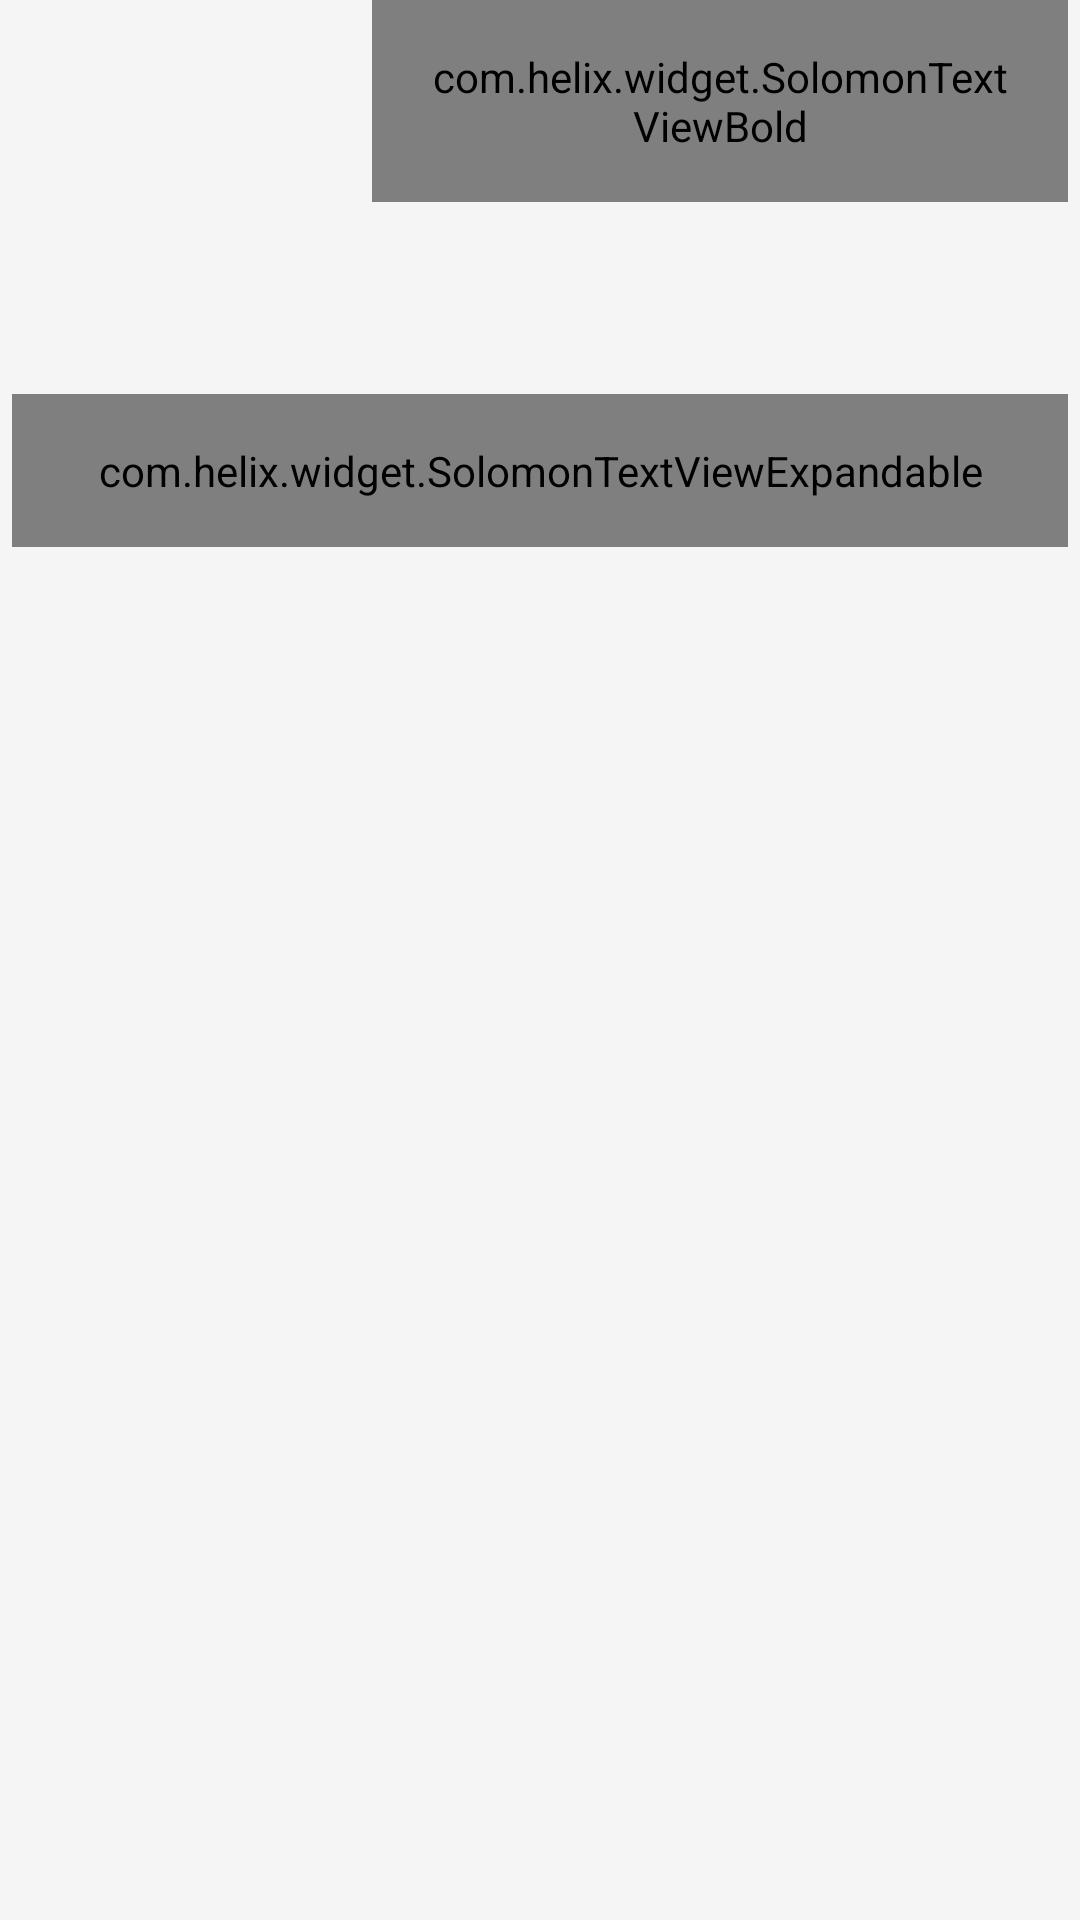

The Android layout XML behind this screen, and the referenced resources:
<!-- AndroidManifest.xml: application theme AppTheme -->
<!-- res/layout/movie_detail_header.xml -->
<?xml version="1.0" encoding="utf-8"?>
<LinearLayout xmlns:android="http://schemas.android.com/apk/res/android"
    android:layout_width="match_parent"
    android:layout_height="wrap_content"
    android:background="@color/colorLightGrey"
    android:orientation="vertical"
    android:paddingEnd="4dip"
    android:paddingStart="4dip">


  <com.helix.widget.SolomonTextViewBold
      android:id="@+id/name"
      android:layout_width="match_parent"
      android:layout_height="wrap_content"
      android:layout_marginStart="120dip"
      android:padding="@dimen/card_margin"
      android:text="@string/app_name"
      android:textColor="@color/colorBlack"
      android:textSize="24sp"/>


  <LinearLayout
      android:id="@+id/view_group_popularity"
      android:layout_width="wrap_content"
      android:layout_height="wrap_content"
      android:layout_marginTop="40dip"
      android:orientation="horizontal"
      android:paddingEnd="0dip"
      android:paddingStart="@dimen/card_margin"
      android:visibility="visible">


    <android.support.v7.widget.AppCompatImageView
        android:id="@+id/star_0"
        android:layout_width="24dip"
        android:layout_height="24dip"
        android:layout_marginEnd="4dip"
        android:visibility="invisible"/>

    <android.support.v7.widget.AppCompatImageView
        android:id="@+id/star_1"
        android:layout_width="24dip"
        android:layout_height="24dip"
        android:layout_marginEnd="4dip"
        android:visibility="invisible"/>

    <android.support.v7.widget.AppCompatImageView
        android:id="@+id/star_2"
        android:layout_width="24dip"
        android:layout_height="24dip"
        android:layout_marginEnd="4dip"
        android:visibility="invisible"/>

    <android.support.v7.widget.AppCompatImageView
        android:id="@+id/star_3"
        android:layout_width="24dip"
        android:layout_height="24dip"
        android:layout_marginEnd="4dip"
        android:visibility="invisible"/>

    <android.support.v7.widget.AppCompatImageView
        android:id="@+id/star_4"
        android:layout_width="24dip"
        android:layout_height="24dip"
        android:layout_marginEnd="4dip"
        android:visibility="invisible"/>

  </LinearLayout>


  <com.helix.widget.SolomonTextViewExpandable
      android:id="@+id/overview"
      android:layout_width="match_parent"
      android:layout_height="wrap_content"
      android:padding="@dimen/card_margin"
      android:text="@string/app_name"
      android:textAppearance="?android:attr/textAppearanceMedium"
      android:textColor="@color/colorGrey"/>

</LinearLayout>
<!-- resources referenced by this layout -->
<resources>
  <color name="colorBlack">#141212</color>
  <color name="colorGrey">#717174</color>
  <color name="colorLightGrey">#F5F5F5</color>
  <dimen name="card_margin">16dp</dimen>
  <string name="app_name">Helix</string>
  <style name="AppTheme" parent="Theme.AppCompat.NoActionBar">
      <item name="colorPrimary">@color/colorPrimary</item>
      <item name="colorPrimaryDark">@color/colorPrimaryDark</item>
      <item name="colorAccent">@color/colorAccent</item>
      <item name="windowActionBar">false</item>
      <item name="windowNoTitle">true</item>
      <item name="android:windowTranslucentNavigation" tools:targetApi="kitkat">true</item>
      <item name="android:windowDrawsSystemBarBackgrounds" tools:targetApi="lollipop">true</item>
      <item name="android:windowIsTranslucent">true</item>
      <item name="android:windowContentTransitions">true</item>
      <item name="android:windowTranslucentStatus">true</item>
      <item name="android:homeAsUpIndicator">@drawable/ic_back</item>
    </style>
  <color name="colorPrimary">#EFF3F8</color>
  <color name="colorPrimaryDark">#FFFFFF</color>
  <color name="colorAccent">#545151</color>
</resources>
